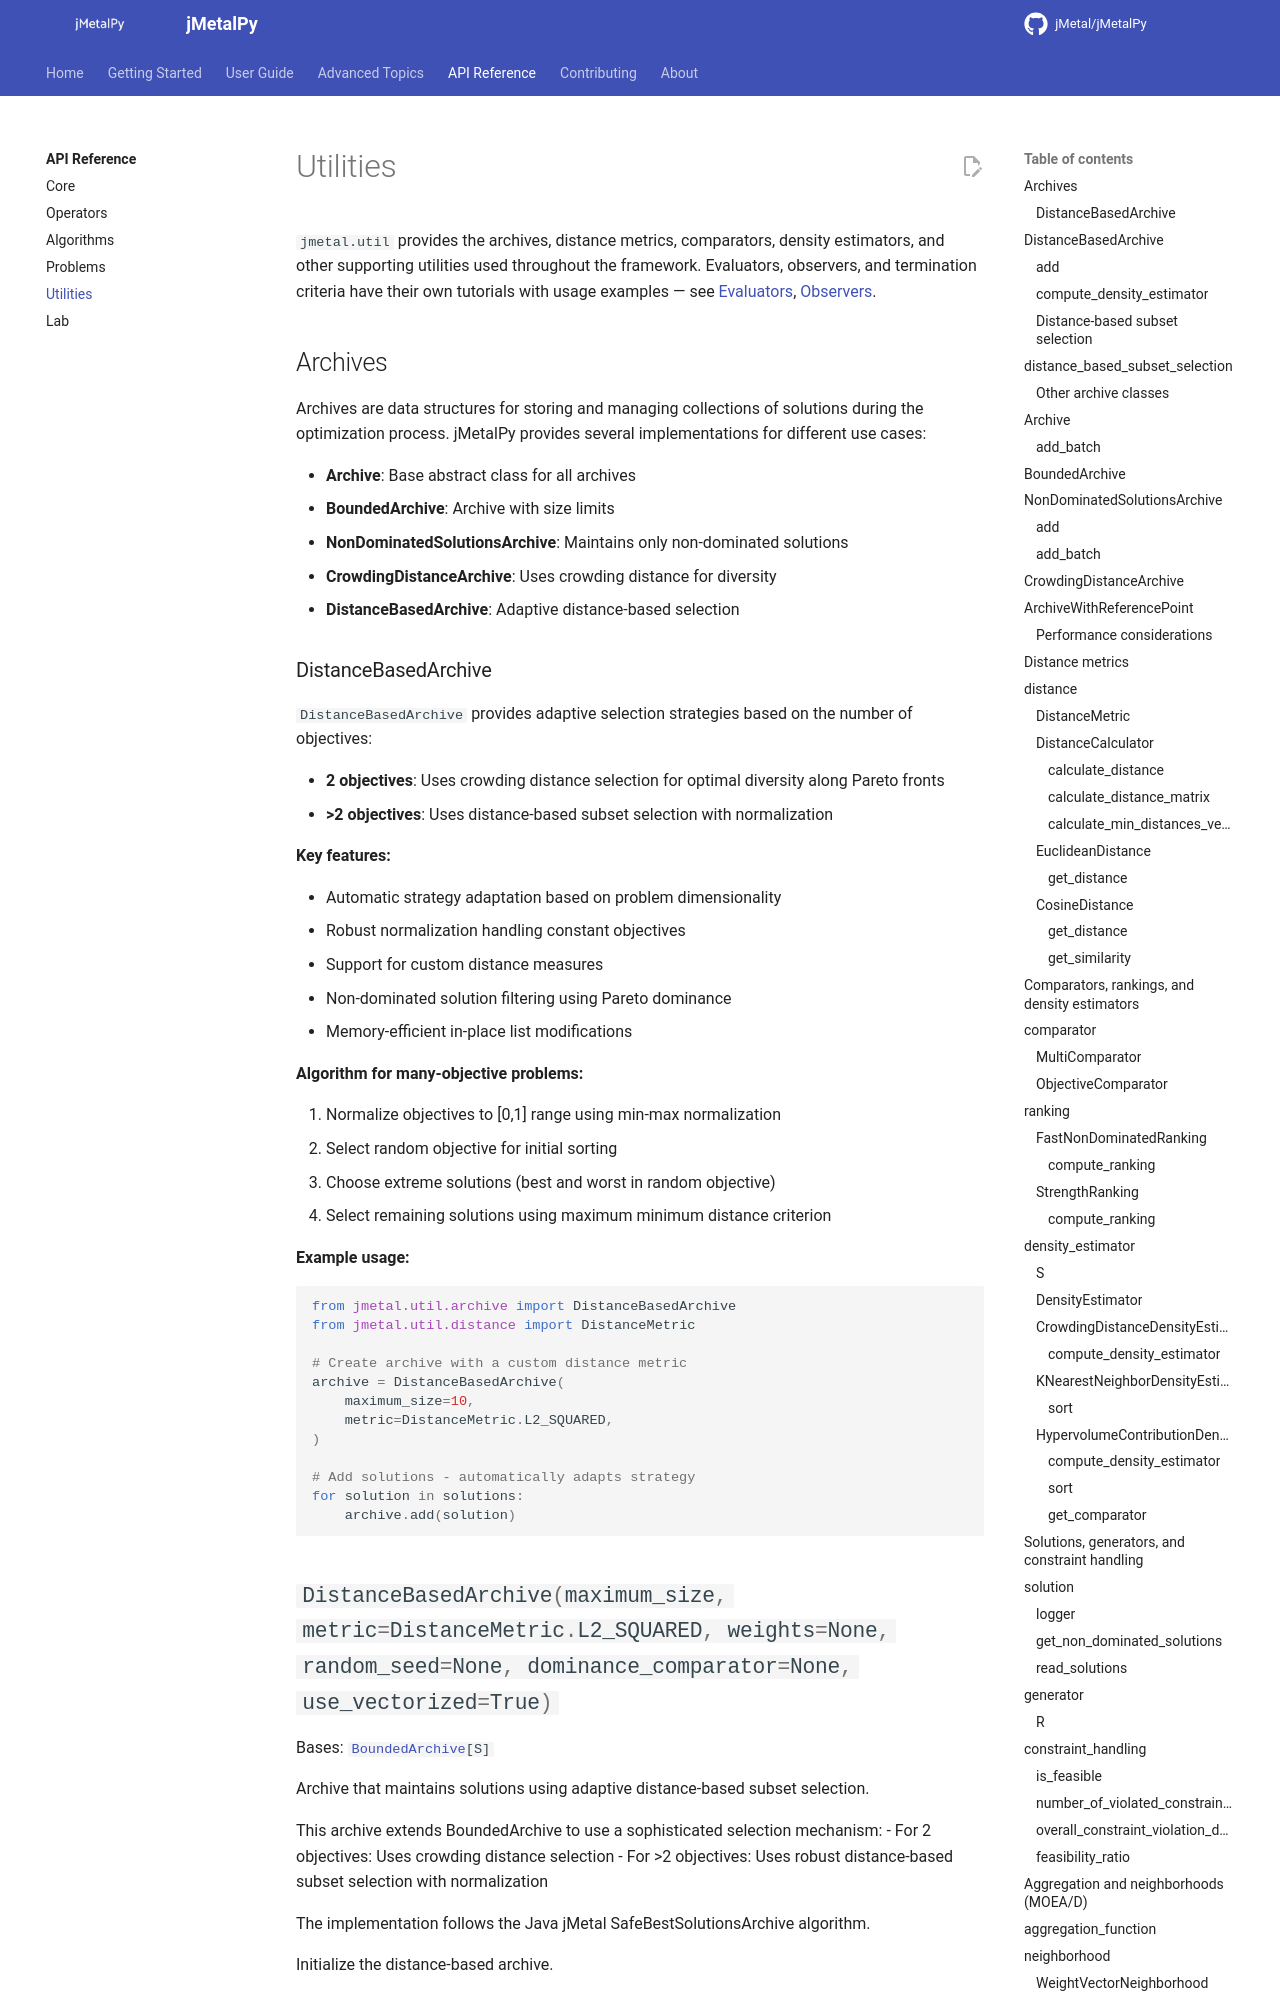

repository: jMetal/jMetalPy · page: api/util/index.html · generator: mkdocs

# Utilities

`jmetal.util` provides the archives, distance metrics, comparators, density estimators, and other
supporting utilities used throughout the framework. Evaluators, observers, and termination
criteria have their own tutorials with usage examples — see
[Evaluators](../tutorials/evaluator.md), [Observers](../tutorials/observer.md).
